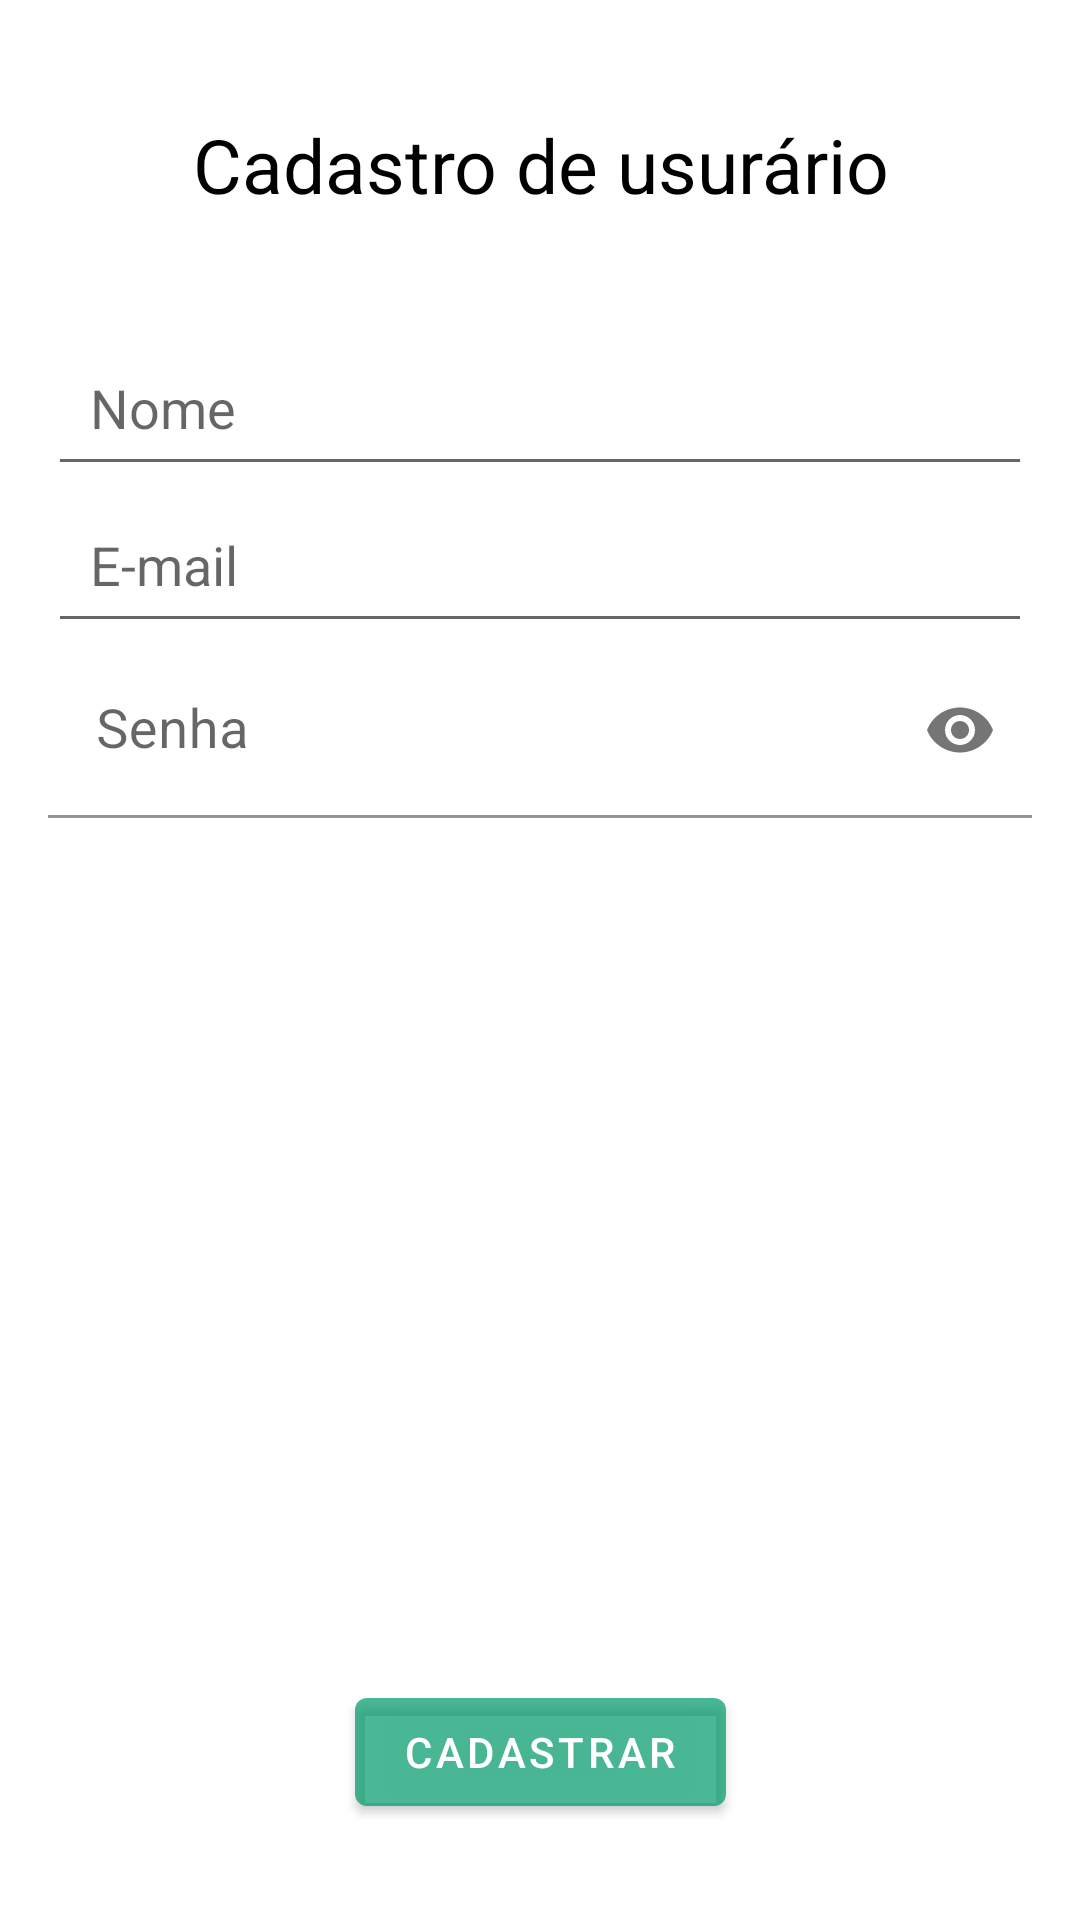

Layout XML and referenced resources for this Android screen:
<!-- AndroidManifest.xml: application theme Theme.Tasks -->
<!-- res/layout/activity_register.xml -->
<?xml version="1.0" encoding="utf-8"?>
<androidx.constraintlayout.widget.ConstraintLayout xmlns:android="http://schemas.android.com/apk/res/android"
    xmlns:app="http://schemas.android.com/apk/res-auto"
    xmlns:tools="http://schemas.android.com/tools"
    android:layout_width="match_parent"
    android:layout_height="match_parent"
    android:padding="16dp"
    tools:context=".view.RegisterActivity">

    <TextView
        android:id="@+id/edit_title"
        android:layout_width="0dp"
        android:layout_height="wrap_content"
        android:layout_marginTop="8dp"
        android:layout_marginBottom="8dp"
        android:padding="14dp"
        android:textSize="25sp"
        android:text="Cadastro de usurário"
        android:gravity="center"
        android:textColor="@color/black"
        app:layout_constraintEnd_toEndOf="parent"
        app:layout_constraintStart_toStartOf="parent"
        app:layout_constraintTop_toTopOf="parent" />

    <EditText
        android:id="@+id/edit_name"
        android:layout_width="0dp"
        android:layout_height="wrap_content"
        android:layout_marginTop="24dp"
        android:layout_marginBottom="8dp"
        android:padding="14dp"
        android:hint="@string/nome"
        android:inputType="textPersonName"
        app:layout_constraintEnd_toEndOf="parent"
        app:layout_constraintStart_toStartOf="parent"
        app:layout_constraintTop_toBottomOf="@+id/edit_title" />

    <EditText
        android:id="@+id/edit_email"
        android:layout_width="0dp"
        android:layout_height="wrap_content"
        android:padding="14dp"
        android:hint="@string/email"
        android:inputType="textEmailAddress"
        app:layout_constraintEnd_toEndOf="parent"
        app:layout_constraintStart_toStartOf="parent"
        app:layout_constraintTop_toBottomOf="@id/edit_name" />


    <com.google.android.material.textfield.TextInputLayout
        android:id="@+id/edit_password"
        android:layout_width="0dp"
        android:layout_height="wrap_content"
        app:layout_constraintEnd_toEndOf="parent"
        app:layout_constraintStart_toStartOf="parent"
        app:layout_constraintTop_toBottomOf="@id/edit_email"
        app:passwordToggleEnabled="true">

        <com.google.android.material.textfield.TextInputEditText
            android:layout_width="match_parent"
            android:layout_height="wrap_content"
            android:background="@color/white"
            android:ems="15"
            android:hint="@string/senha"
            android:inputType="textPassword"
            android:textSize="18sp">
        </com.google.android.material.textfield.TextInputEditText>

    </com.google.android.material.textfield.TextInputLayout>


    <Button
        android:id="@+id/button_save"
        android:layout_width="wrap_content"
        android:layout_height="wrap_content"
        android:layout_gravity="center_horizontal"
        android:layout_marginBottom="16dp"
        android:text="@string/cadastrar"
        app:layout_constraintBottom_toBottomOf="parent"
        app:layout_constraintEnd_toEndOf="parent"
        app:layout_constraintStart_toStartOf="parent" />

</androidx.constraintlayout.widget.ConstraintLayout>
<!-- resources referenced by this layout -->
<resources>
  <string name="cadastrar">Cadastrar</string>
  <string name="email">E-mail</string>
  <string name="nome">Nome</string>
  <string name="senha">Senha</string>
  <style name="Theme.Tasks" parent="Theme.MaterialComponents.DayNight.NoActionBar">
          
          <item name="colorPrimary">#B5009C6A</item>
          <item name="colorPrimaryVariant">@color/purple_700</item>
          <item name="colorOnPrimary">@color/white</item>
          
          <item name="colorSecondary">#B5009C6A</item>
          <item name="colorSecondaryVariant">@color/teal_700</item>
          <item name="colorOnSecondary">@color/black</item>
          
          <item name="android:statusBarColor" tools:targetApi="l">@color/black</item>
          
      </style>
  <!-- not gathered from this repository: default colours our renderer supplied (Android Studio template values) -->
  <color name="purple_700">#FF3700B3</color>
  <color name="teal_700">#FF018786</color>
  <color name="black">#FF000000</color>
  <color name="white">#FFFFFFFF</color>
</resources>
